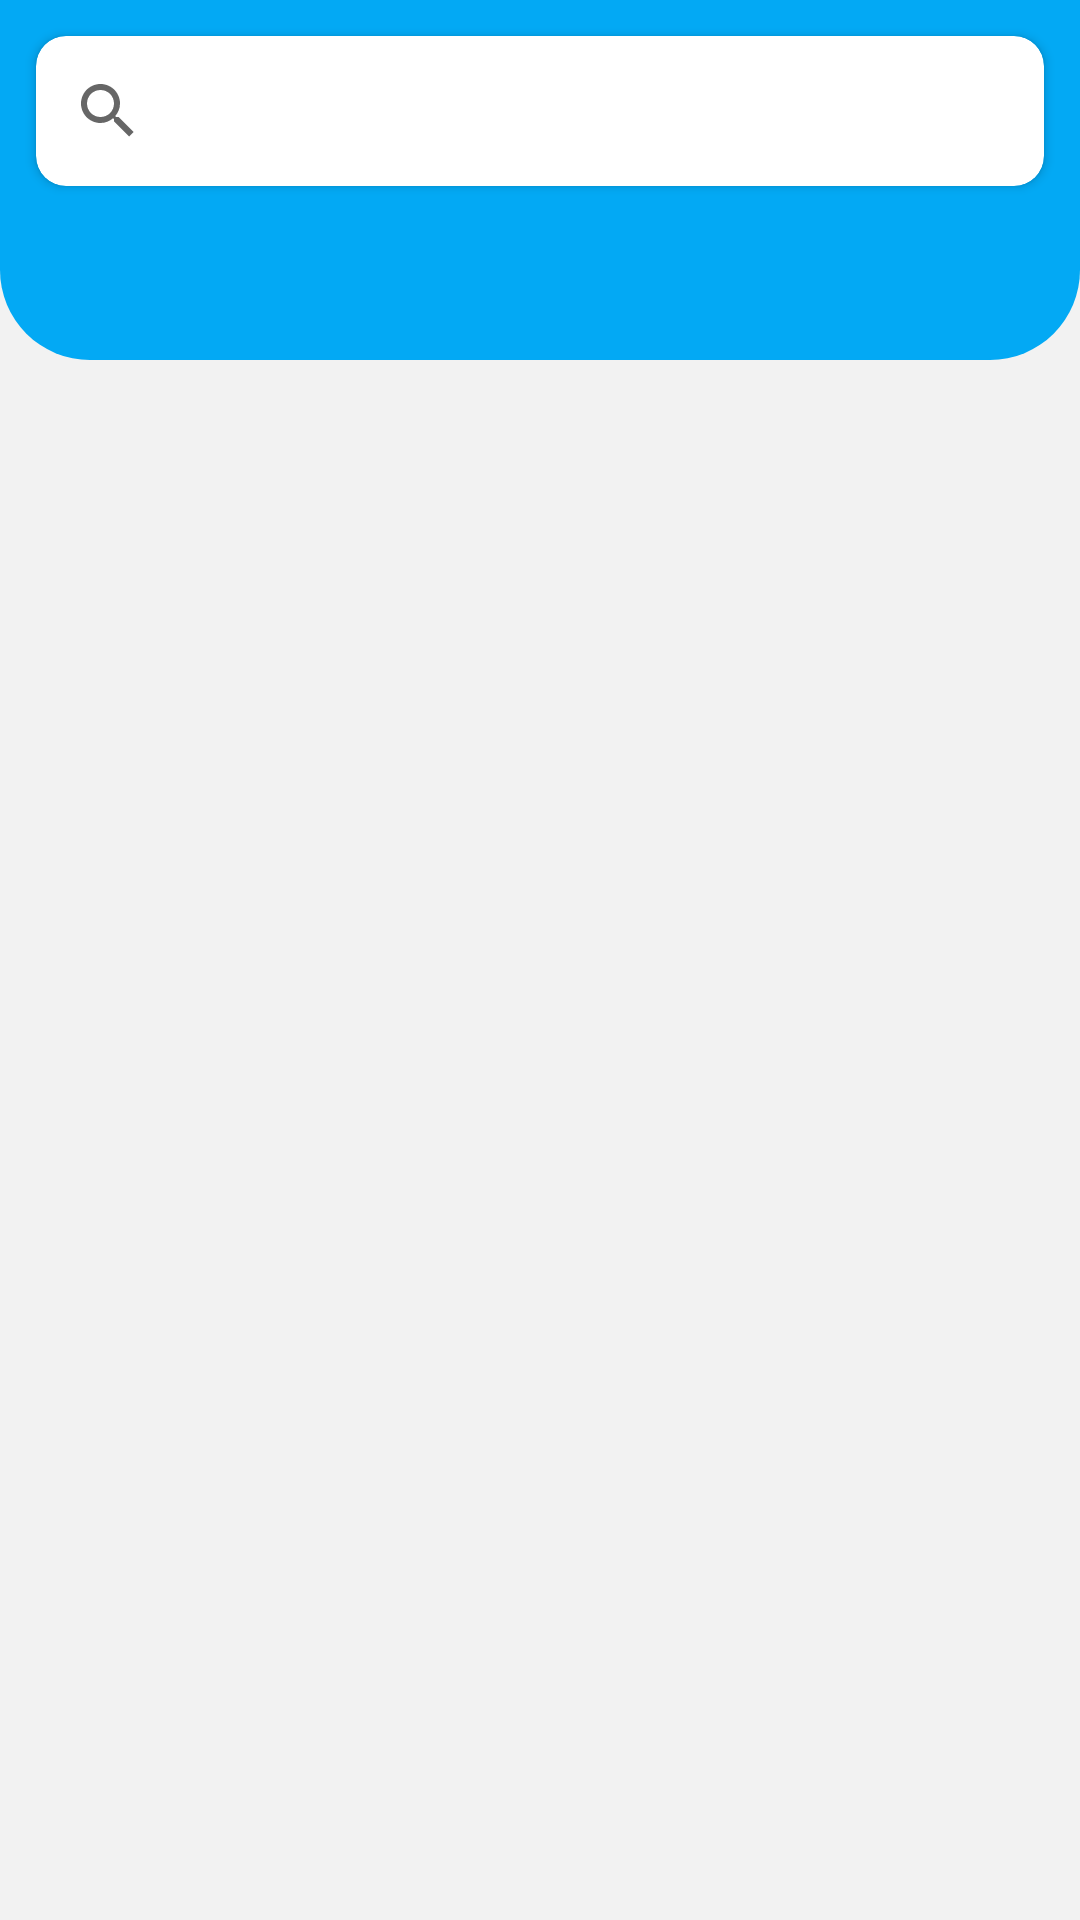

This screen was rendered from an Android layout file. Write that file and the resources it references.
<!-- AndroidManifest.xml: application theme Theme.Book -->
<!-- res/layout/activity_search.xml -->
<?xml version="1.0" encoding="utf-8"?>
<androidx.appcompat.widget.LinearLayoutCompat xmlns:android="http://schemas.android.com/apk/res/android"
    xmlns:app="http://schemas.android.com/apk/res-auto"
    xmlns:tools="http://schemas.android.com/tools"
    android:layout_width="match_parent"
    android:layout_height="match_parent"
    android:orientation="vertical"
    android:background="#F2F2F2"
    tools:context=".Search_Activity">
<LinearLayout
    android:layout_width="match_parent"
    android:background="@color/purple_700"
    android:layout_height="70dp">

    <androidx.cardview.widget.CardView
        android:layout_width="match_parent"
        android:layout_height="50dp"
        android:layout_margin="12dp"
        android:background="@color/purple_700"
        app:cardCornerRadius="10dp">

        <androidx.appcompat.widget.SearchView
            android:id="@+id/search_bar"
            android:layout_width="match_parent"
            android:layout_height="match_parent" />

    </androidx.cardview.widget.CardView>

</LinearLayout>
    <LinearLayout
        android:layout_width="match_parent"
        android:background="@drawable/back_bg"
        android:layout_height="50dp"/>

    <androidx.constraintlayout.widget.ConstraintLayout
        android:layout_width="match_parent"

        android:layout_height="match_parent"

        tools:context=".MainActivity">

        <androidx.recyclerview.widget.RecyclerView
            android:id="@+id/recyclerView"
            android:layout_width="0dp"
            android:layout_margin="12dp"
            android:layout_height="0dp"
            app:layout_constraintBottom_toBottomOf="parent"
            app:layout_constraintEnd_toEndOf="parent"
            app:layout_constraintStart_toStartOf="parent"
            app:layout_constraintTop_toTopOf="parent"
            app:layoutManager="androidx.recyclerview.widget.LinearLayoutManager"
            />

    </androidx.constraintlayout.widget.ConstraintLayout>
</androidx.appcompat.widget.LinearLayoutCompat>
<!-- resources referenced by this layout -->
<resources>
  <color name="purple_700">#03A9F4</color>
  <!-- drawable back_bg (drawable) -->
  <?xml version="1.0" encoding="utf-8"?>
  <shape xmlns:android="http://schemas.android.com/apk/res/android">
      <corners android:bottomLeftRadius="30dp"
          android:bottomRightRadius="30dp"/>
          <size android:height="50dp"
              android:width="300dp"/>
  <solid android:color="@color/purple_700"/>
  </shape>
  <style name="Theme.Book" parent="Theme.AppCompat.Light.NoActionBar">
          
          <item name="colorPrimary">@color/purple_500</item>
          <item name="colorPrimaryVariant">@color/purple_700</item>
          <item name="colorOnPrimary">@color/white</item>
          
          <item name="colorSecondary">@color/teal_200</item>
          <item name="colorSecondaryVariant">@color/teal_700</item>
          <item name="colorOnSecondary">@color/black</item>
          
          <item name="android:statusBarColor" tools:targetApi="l">?attr/colorPrimaryVariant</item>
          
      </style>
  <color name="purple_500">#00BCD4</color>
  <color name="white">#FFFFFFFF</color>
  <color name="teal_200">#FF03DAC5</color>
  <color name="teal_700">#FF018786</color>
  <color name="black">#FF000000</color>
</resources>
